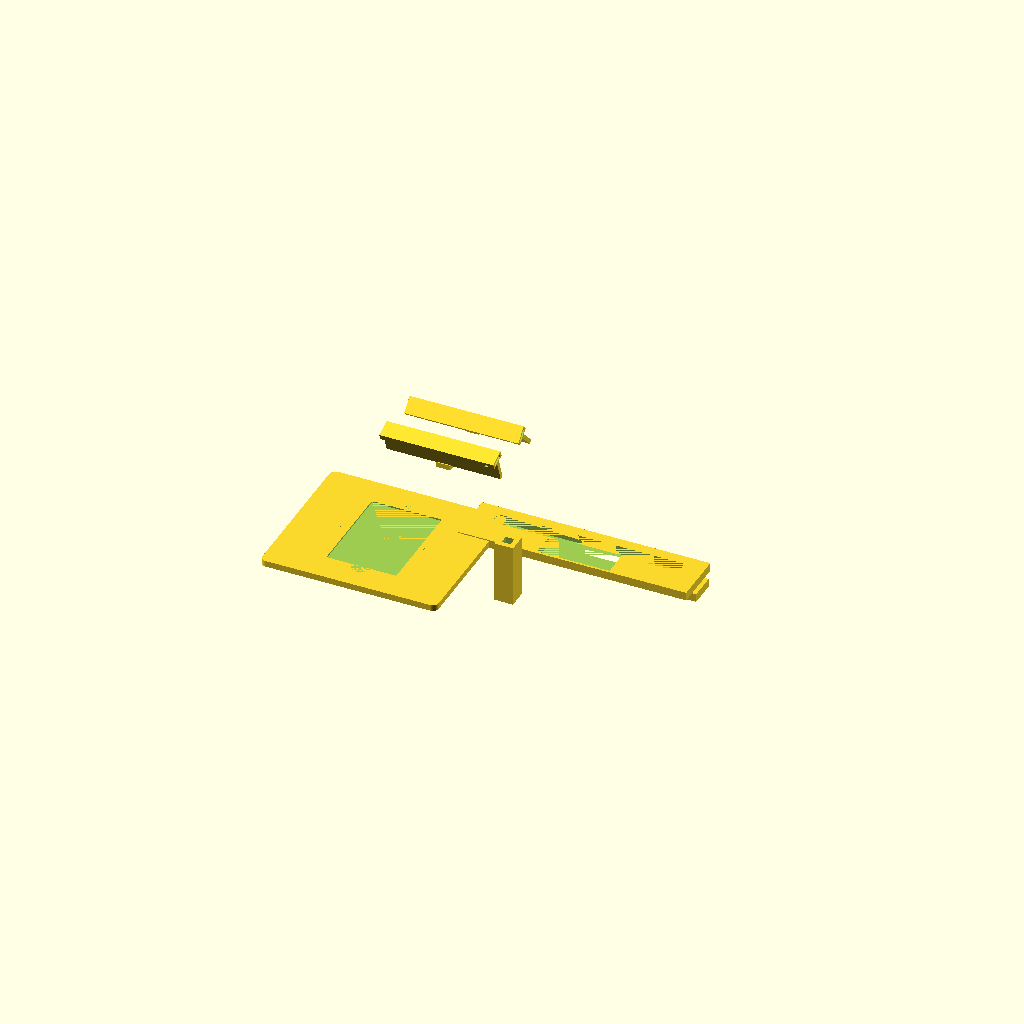
Cell 1: the model at its default parameters.
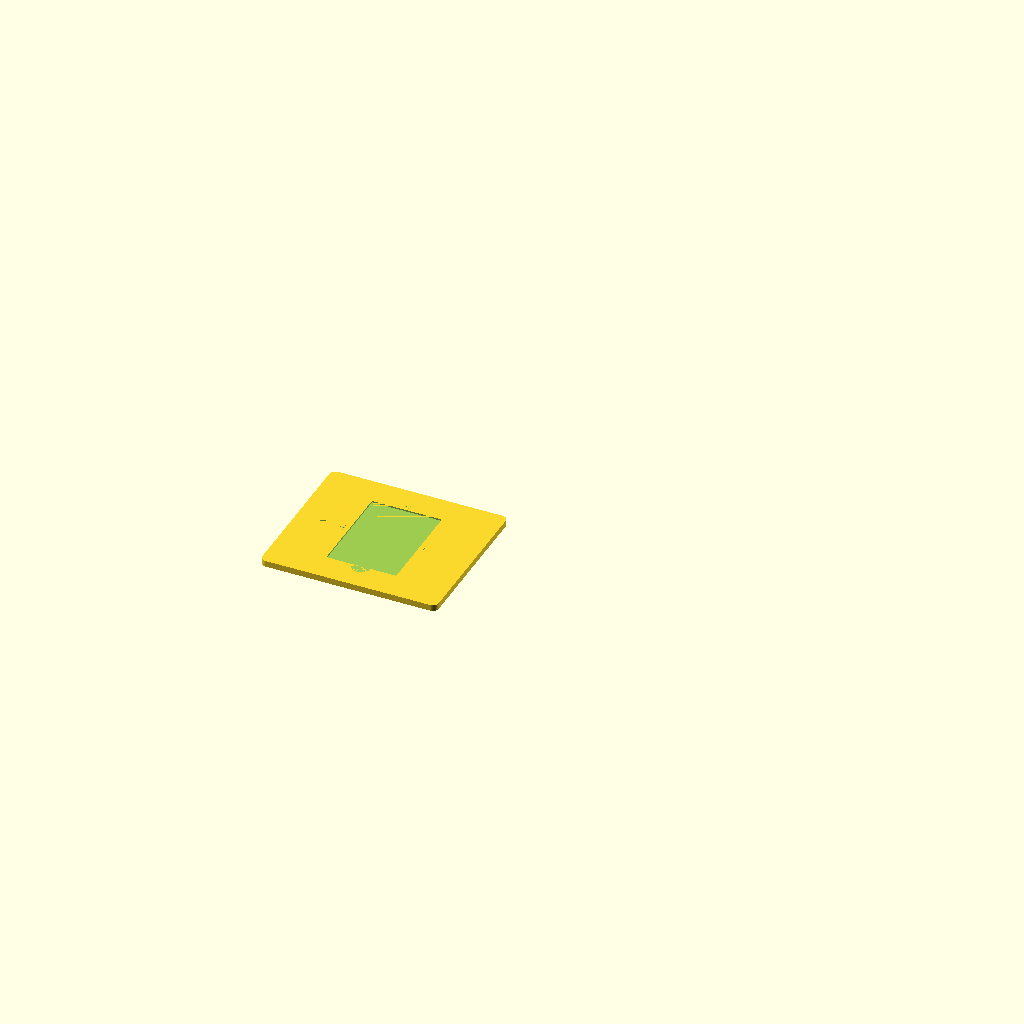
Cell 2: the same model with part = "base".
All cells are drawn from one camera (rotation 55°, 0°, 25°, orthographic, colour scheme Cornfield), so only the parameter changes between them.
Source of the model, hardware/gradestage/gradestage.scad:
// ============================================================================
// GradeStage — card imaging & pre-grading rig                © 2026 DarkHearts
// ============================================================================
// Parametric OpenSCAD. Print parts on any 180x180mm+ bed in PLA/PETG.
// Open in OpenSCAD (free, openscad.org) → set `part` below → F6 → Export STL.
//
// PARTS
//   "base"    — the stage: recessed card bay (raw card, penny sleeve, or
//               Card Saver 1), engraved centering crosshairs, LED-bar sockets
//               at 20° (raking — reveals print lines/scratches) and 45°
//               (even illumination — color/centering shots), rubber-foot dimples.
//   "ledbar"  — snap-in bar holding a 10mm COB/strip LED segment (print 2).
//   "column"  — stackable tower column (print 4 for ~240mm camera height).
//   "bridge"  — phone crossbar that sits on two column stacks; slot keeps the
//               phone camera centered over the card bay.
//   "all"     — plated layout preview.
// ============================================================================

part = "all"; // ["base","ledbar","column","bridge","all"]

/* ------------------------------- core dims ------------------------------- */
card_w      = 63.5;   // raw card
card_h      = 88.9;
saver_w     = 66.8;   // Card Saver 1 envelope (graded-prep standard)
saver_h     = 93.8;
bay_tol     = 0.6;    // fit clearance
bay_depth   = 1.4;    // shallow so raking light grazes the surface

base_w      = 170;
base_d      = 150;
base_t      = 6;

led_len     = 110;    // LED strip segment length the bar carries
led_w       = 11;     // strip width (10mm COB + clearance)
bar_t       = 3;

rake_angle  = 20;     // raking light angle (surface-defect hunting)
even_angle  = 45;     // even-light angle (color & centering shots)

col_w       = 18;     // tower column square section
col_h       = 60;     // per-section height (stack 4 = 240mm lens height)
peg         = 8;      // stacking peg
bridge_len  = 220;    // spans the stage
phone_slot  = 13;     // fits phones up to ~12.5mm thick w/ case

$fn = 48;

/* --------------------------------- base ---------------------------------- */
module crosshair(l = 8, t = 0.8, depth = 0.5) {
  translate([-l/2, -t/2, -depth]) cube([l, t, depth + 0.01]);
  translate([-t/2, -l/2, -depth]) cube([t, l, depth + 0.01]);
}

module led_socket() {
  // dovetail-ish slot pair a led-bar tongue drops into
  cube([14, 6.4, 5], center = true);
}

module base() {
  difference() {
    // plate with rounded corners
    minkowski() {
      cube([base_w - 12, base_d - 12, base_t - 1], center = true);
      cylinder(r = 6, h = 1, center = true);
    }
    // card bay — sized for Card Saver 1; engraved inner outline marks raw card
    translate([0, 0, base_t/2 - bay_depth/2 + 0.01])
      cube([saver_w + bay_tol, saver_h + bay_tol, bay_depth + 0.02], center = true);
    // raw-card outline engraving inside the bay floor
    translate([0, 0, base_t/2 - bay_depth - 0.4]) difference() {
      cube([card_w + 0.8, card_h + 0.8, 0.5], center = true);
      cube([card_w - 0.8, card_h - 0.8, 0.6], center = true);
    }
    // centering crosshairs at bay mid-edges (line phone gridlines up to these)
    for (p = [[0,  (saver_h + bay_tol)/2 + 5], [0, -(saver_h + bay_tol)/2 - 5]])
      translate([p[0], p[1], base_t/2]) crosshair();
    for (p = [[ (saver_w + bay_tol)/2 + 5, 0], [-(saver_w + bay_tol)/2 - 5, 0]])
      translate([p[0], p[1], base_t/2]) crosshair();
    // finger notch to lift the card
    translate([0, -(saver_h + bay_tol)/2, base_t/2 - bay_depth])
      cylinder(d = 18, h = bay_depth + 0.01);
    // LED-bar sockets: one pair per side per angle (marked R=raking, E=even)
    for (s = [-1, 1]) {
      translate([s * (saver_w/2 + 22), 0, base_t/2 - 2.5]) led_socket();          // raking
      translate([s * (saver_w/2 + 38), 0, base_t/2 - 2.5]) led_socket();          // even
    }
    // tower column sockets (rear corners + front corners)
    for (x = [-1, 1], y = [-1, 1])
      translate([x * (base_w/2 - 16), y * (base_d/2 - 16), base_t/2 - 4])
        cube([col_w + 0.5, col_w + 0.5, 4.01], center = true);
    // rubber-foot dimples
    for (x = [-1, 1], y = [-1, 1])
      translate([x * (base_w/2 - 12), y * (base_d/2 - 12), -base_t/2])
        cylinder(d = 8, h = 1);
  }
}

/* -------------------------------- led bar -------------------------------- */
module ledbar(angle = rake_angle) {
  // tongue that drops into a base socket
  translate([0, 0, 2.5]) cube([13.6, 6, 5], center = true);
  // angled mast + channel for the LED strip, wire exit at one end
  translate([0, 0, 5]) rotate([angle, 0, 0]) difference() {
    union() {
      translate([-led_len/2, -2, 0]) cube([led_len, 4, 26]);
      translate([-led_len/2, -8, 22]) cube([led_len, 16, 6]);  // strip shelf
    }
    translate([-led_len/2 - 0.01, -led_w/2, 23.2]) cube([led_len + 0.02, led_w, 3.2]);
    translate([led_len/2 - 8, 0, 24]) rotate([90, 0, 0]) cylinder(d = 4, h = 20, center = true); // wire exit
  }
}

/* --------------------------------- tower --------------------------------- */
module column() {
  difference() {
    cube([col_w, col_w, col_h], center = false);
    translate([col_w/2, col_w/2, col_h - peg/2 + 0.01])
      cube([peg + 0.5, peg + 0.5, peg + 0.02], center = true);  // top socket
  }
  translate([col_w/2, col_w/2, 0])
    cube([peg, peg, peg], center = true); // bottom peg (4mm proud) mates next section / base socket
}

module bridge() {
  difference() {
    cube([bridge_len, 50, 8], center = true);
    // phone slot with camera window
    translate([0, 8, 0]) cube([bridge_len - 40, phone_slot, 8.01], center = true);
    translate([0, -10, 0]) cube([70, 26, 8.01], center = true); // camera window over the bay
  }
  // end caps that seat on column stacks
  for (s = [-1, 1]) translate([s * (bridge_len/2 - col_w/2), 0, -8]) difference() {
    cube([col_w + 8, col_w + 8, 8], center = true);
    translate([0, 0, -2]) cube([col_w + 0.6, col_w + 0.6, 6], center = true);
  }
}

/* --------------------------------- plate --------------------------------- */
if (part == "base") base();
if (part == "ledbar") ledbar();
if (part == "column") column();
if (part == "bridge") bridge();
if (part == "all") {
  base();
  translate([0, base_d/2 + 50, 0]) ledbar(rake_angle);
  translate([0, base_d/2 + 110, 0]) ledbar(even_angle);
  translate([base_w/2 + 40, -40, 0]) column();
  translate([base_w/2 + 80, 60, 0]) bridge();
}
Customizer parameters (derived from the source; name, type, default, range or options):
part: string, default "all", options "base", "ledbar", "column", "bridge", "all"
card_w: number, default 63.5
card_h: number, default 88.9
saver_w: number, default 66.8
saver_h: number, default 93.8
bay_tol: number, default 0.6
bay_depth: number, default 1.4
base_w: number, default 170
base_d: number, default 150
base_t: number, default 6
led_len: number, default 110
led_w: number, default 11
bar_t: number, default 3
rake_angle: number, default 20
even_angle: number, default 45
col_w: number, default 18
col_h: number, default 60
peg: number, default 8
bridge_len: number, default 220
phone_slot: number, default 13
